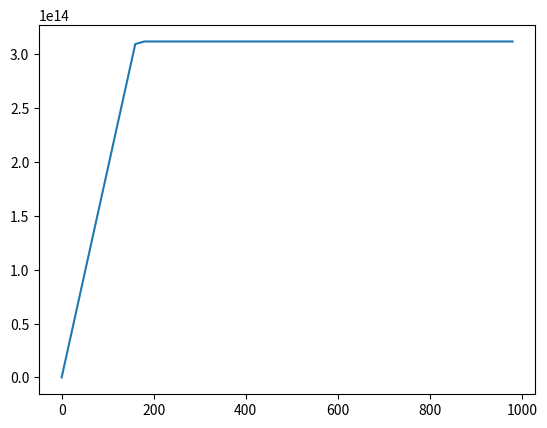

This chart was generated by the following Python code:
import matplotlib.pyplot as plt
import numpy as np


def visualize(c_band, m_band):
    x = np.arange(0, 1000, 20)
    
    y = np.array([min(m_band*_x, c_band) for _x in x])
    
    plt.plot(x, y)
    plt.show()


dram_bandwidth = 1.935e+12  # 1.94 TB/s
SM = 108
tensor_core = 4
cuda_core = 64
compute_clock = 1.410e+9
memory_clock = 1.512e+9
compute_bandwidth = 312e+12 # 312 TFLOPS

if __name__ == "__main__":
    visualize(compute_bandwidth, dram_bandwidth)